Labelled photos from "Hand-Gesture-Recognizer", an image-classification folder in Rahul2k/Hand-Gesture-Recognizer. The possible labels are: fist, one finger, perfect sign, two fingers.

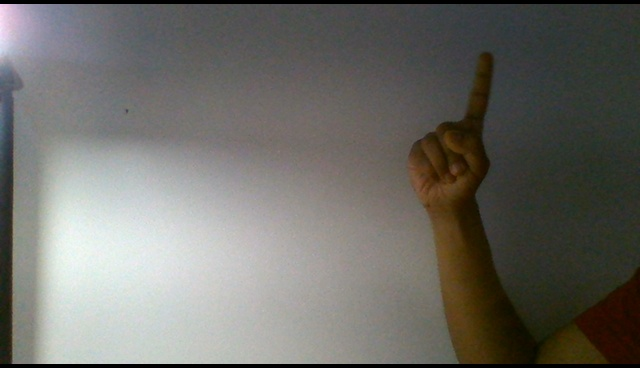
Label: one finger

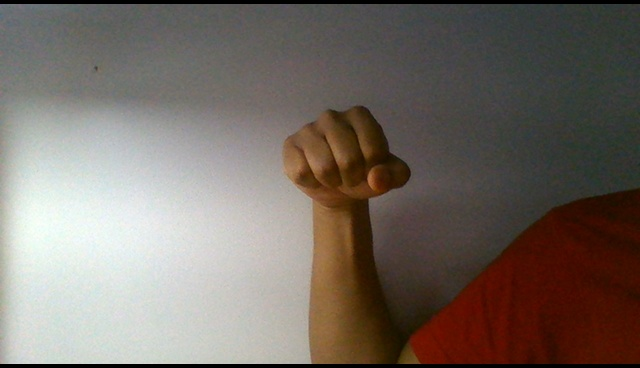
Label: fist

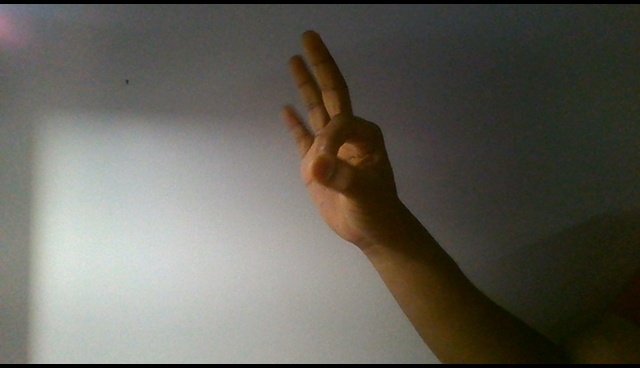
Label: perfect sign

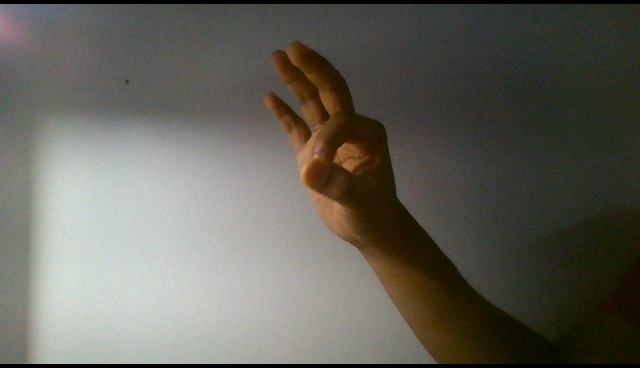
Label: perfect sign

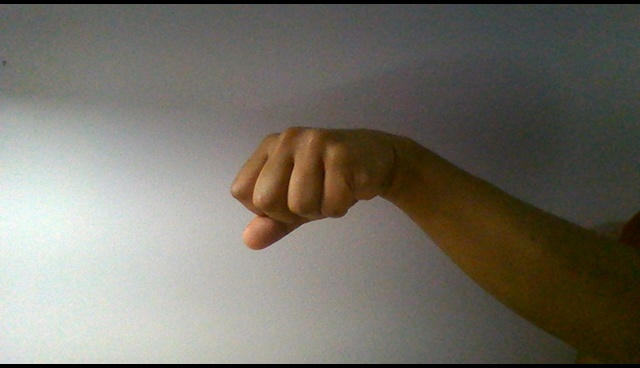
Label: fist

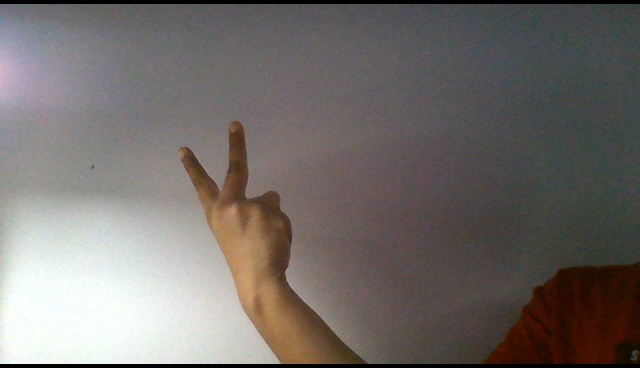
Label: two fingers
